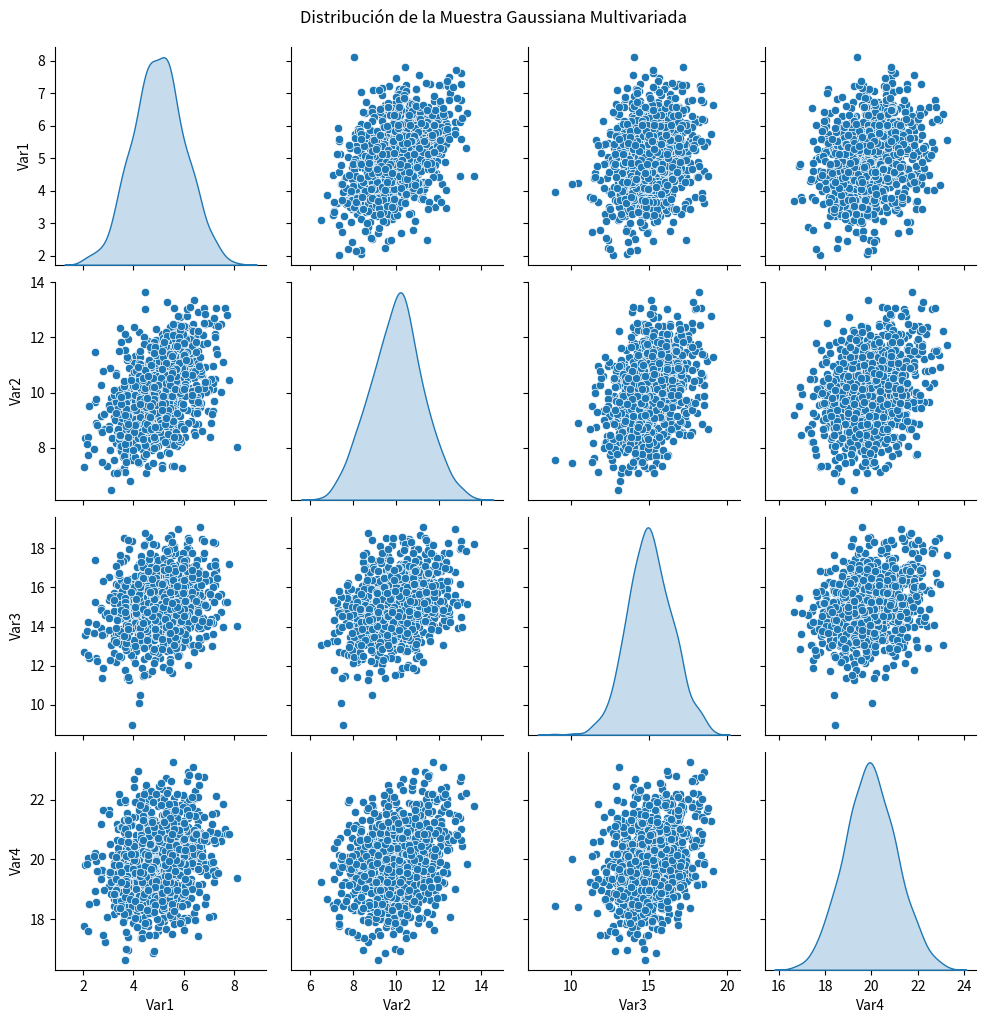

Write the Python code that produced this figure.
import numpy as np
import pandas as pd
import matplotlib.pyplot as plt
import seaborn as sns

# Definir los parámetros de la distribución
n = 4  # Dimensión
mu = np.array([5, 10, 15, 20])  # Vector de medias
cov_matrix = np.array([
    [1.0, 0.5, 0.3, 0.2], 
    [0.5, 1.5, 0.6, 0.4], 
    [0.3, 0.6, 2.0, 0.5], 
    [0.2, 0.4, 0.5, 1.2]
])

# Generar la muestra aleatoria
num_samples = 1000  # Número de muestras
samples = np.random.multivariate_normal(mu, cov_matrix, size=num_samples)

# Convertir los datos en un DataFrame para visualización
df = pd.DataFrame(samples, columns=[f'Var{i+1}' for i in range(n)])

# Graficar el pairplot
sns.pairplot(df, diag_kind="kde")
plt.suptitle("Distribución de la Muestra Gaussiana Multivariada", y=1.02)
plt.show()

# Calcular las estadísticas muestrales
sample_mean = np.mean(samples, axis=0)
sample_cov = np.cov(samples, rowvar=False)

# Mostrar los resultados
print("Vector de medias teóricas:")
print(mu)
print("\nVector de medias muestrales:")
print(sample_mean)

print("\nMatriz de covarianza teórica:")
print(cov_matrix)
print("\nMatriz de covarianza muestral:")
print(sample_cov)

# Verificar si los valores muestrales son similares a los teóricos
diff_mean = np.abs(mu - sample_mean)
diff_cov = np.abs(cov_matrix - sample_cov)

print("\nDiferencia entre medias teóricas y muestrales:")
print(diff_mean)

print("\nDiferencia entre covarianzas teóricas y muestrales:")
print(diff_cov)
